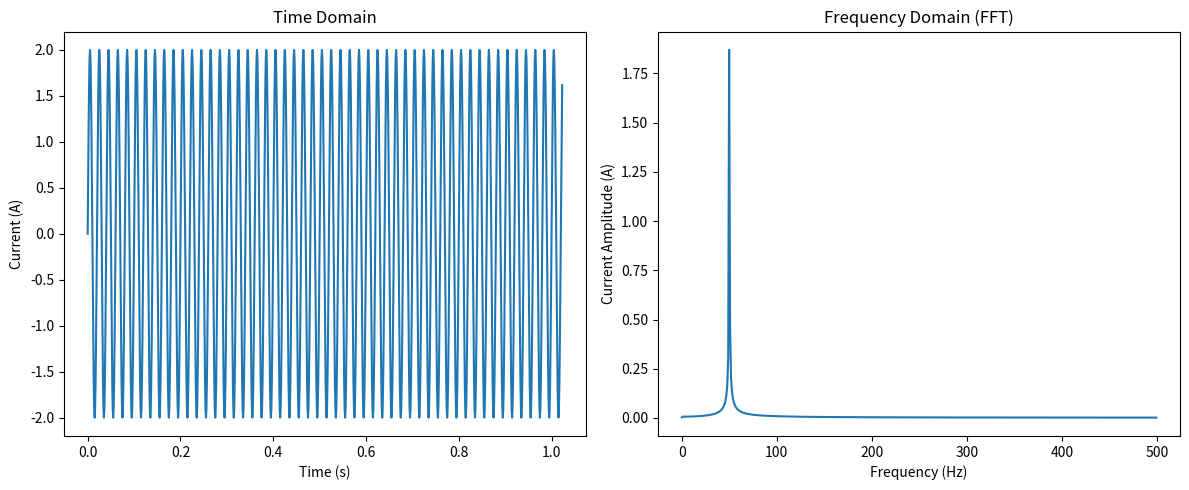

Recreate this plot in Python.
import numpy as np
import matplotlib.pyplot as plt

# Time-domain signal
fs = 1000  # Sampling frequency (Hz)
Δt = 1 / fs  # Sampling period (s)
N = 1024  # Number of samples
t = np.arange(N) * Δt  # Time vector (s)
I_time = 2 * np.sin(2 * np.pi * 50 * t)  # Current: 2A amplitude, 50 Hz

# Compute FFT
I_freq = np.fft.fft(I_time)
f = np.fft.fftfreq(N, Δt)  # Frequency bins
I_mag = np.abs(I_freq) / N  # Normalize by N
I_mag = 2 * I_mag  # Double for single-sided spectrum (except DC)
I_mag[0] = I_mag[0] / 2  # DC component is not doubled

# Single-sided spectrum (positive frequencies)
f_pos = f[:N//2]
I_mag_pos = I_mag[:N//2]

# Plot
plt.figure(figsize=(12, 5))

# Time domain
plt.subplot(1, 2, 1)
plt.plot(t, I_time)
plt.xlabel('Time (s)')
plt.ylabel('Current (A)')
plt.title('Time Domain')

# Frequency domain
plt.subplot(1, 2, 2)
plt.plot(f_pos, I_mag_pos)
plt.xlabel('Frequency (Hz)')
plt.ylabel('Current Amplitude (A)')
plt.title('Frequency Domain (FFT)')
plt.tight_layout()
plt.show()